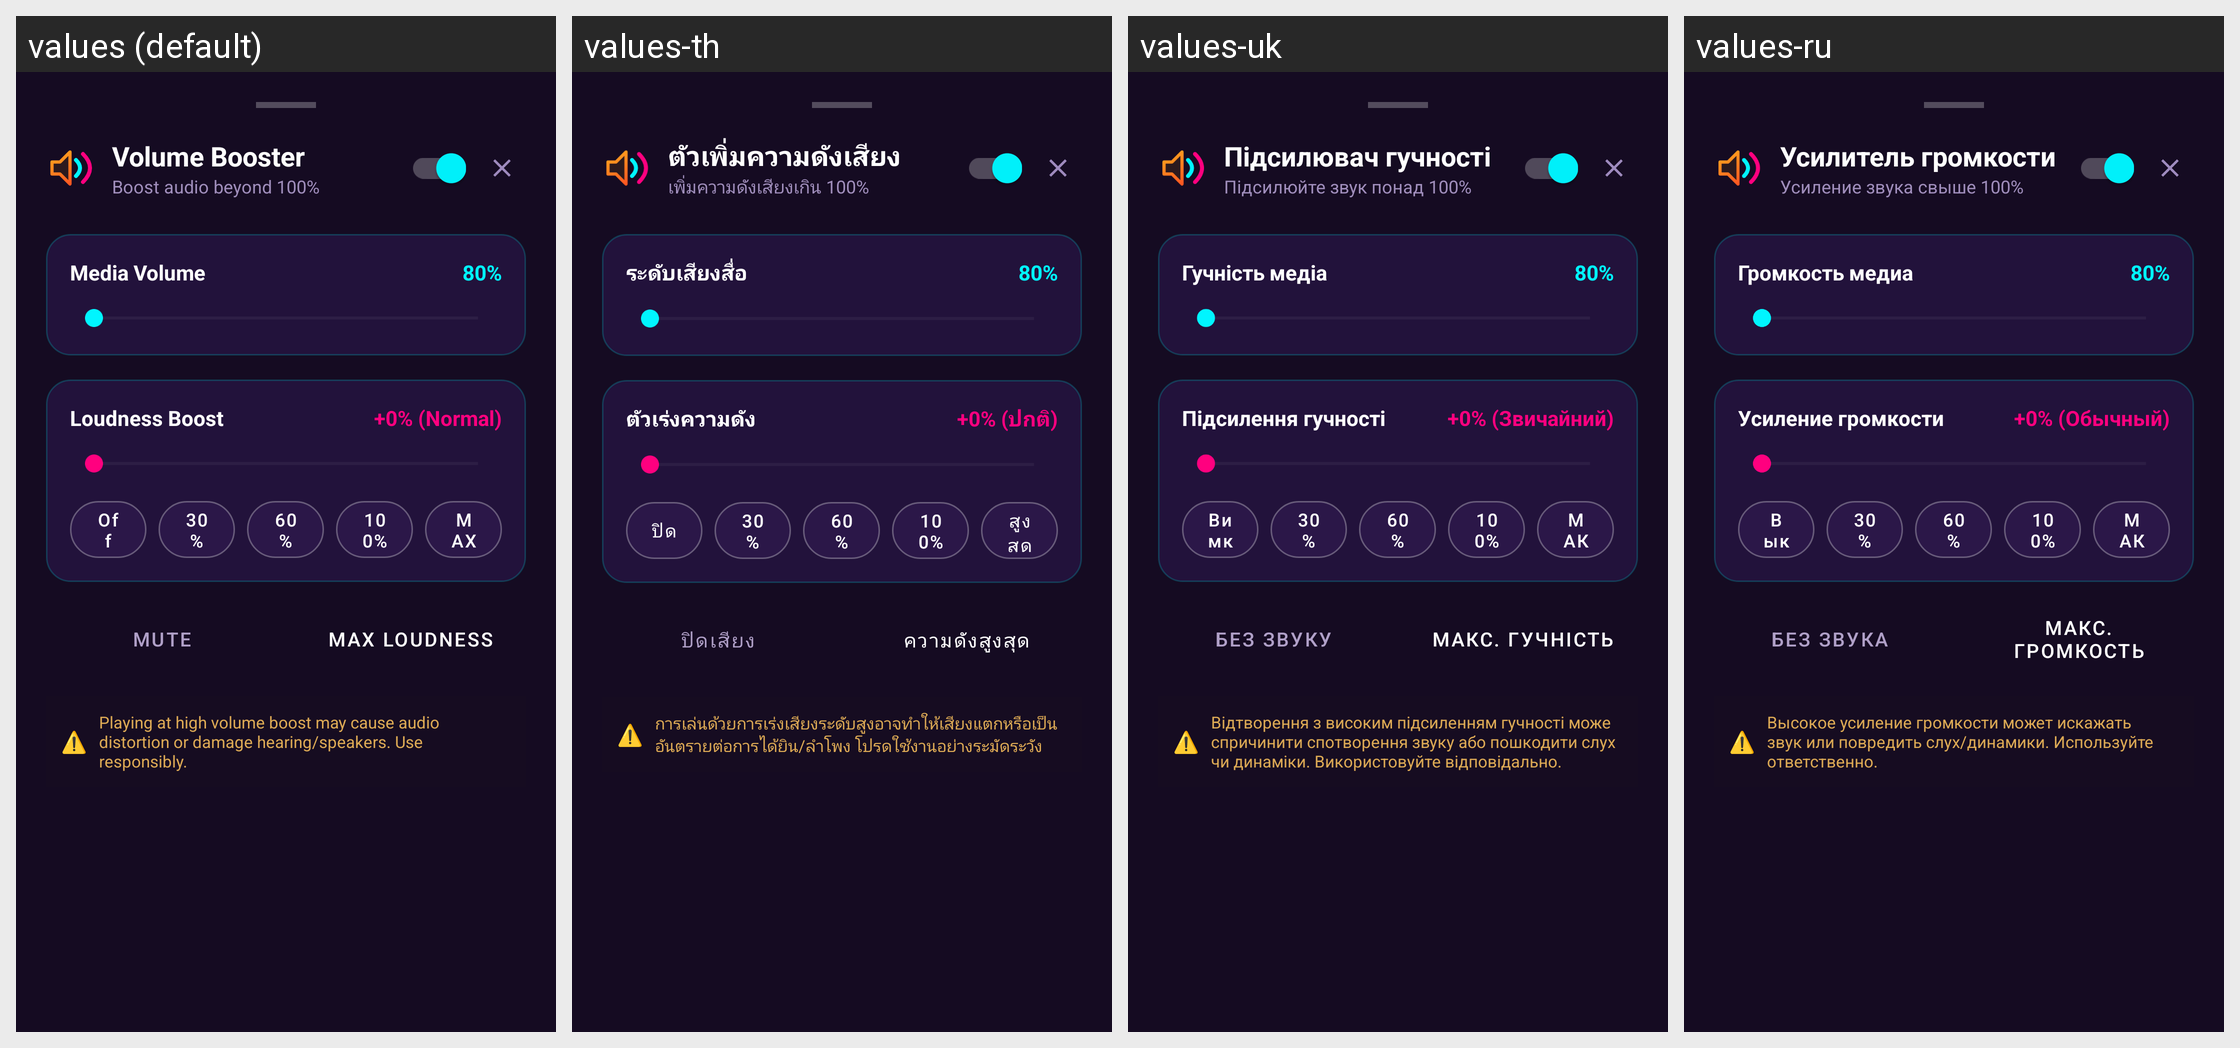

This grid shows one Android layout under several languages. Give, for every string resource on the screen, its name, the default text and each shown locale's text.
Android screen res/layout/layout_volume_booster.xml rendered under 4 locales, left to right: values (default), values-th, values-uk, values-ru. Device: Nexus 5 (rendered at 1080×1920; each locale shown at half size, 540×960, under a caption strip naming it); theme Theme.MusicPlayerApp.
Other locales in the repository, not shown: values-ar, values-bn, values-cs, values-de, values-es, values-fa, values-fr, values-hi, values-id, values-it, values-ja, values-ko, values-ms, values-pl, values-pt, values-sv, values-tr, values-vi, values-zh-rCN, values-zh-rTW.
Strings drawn on this screen, with the default value and each locale's value (text and hints the layout hard-codes, and strings that could not be matched under every locale, appear in the picture but are not listed):

volume_booster_title
  values: Volume Booster
  values-th: ตัวเพิ่มความดังเสียง
  values-uk: Підсилювач гучності
  values-ru: Усилитель громкости

boost_audio_desc
  values: Boost audio beyond 100%
  values-th: เพิ่มความดังเสียงเกิน 100%
  values-uk: Підсилюйте звук понад 100%
  values-ru: Усиление звука свыше 100%

media_volume
  values: Media Volume
  values-th: ระดับเสียงสื่อ
  values-uk: Гучність медіа
  values-ru: Громкость медиа

loudness_boost
  values: Loudness Boost
  values-th: ตัวเร่งความดัง
  values-uk: Підсилення гучності
  values-ru: Усиление громкости

boost_normal_plus
  values: +0% (Normal)
  values-th: +0% (ปกติ)
  values-uk: +0% (Звичайний)
  values-ru: +0% (Обычный)

status_off
  values: Off
  values-th: ปิด
  values-uk: Вимк.
  values-ru: Выкл

boost_max_label
  values: MAX
  values-th: สูงสุด
  values-uk: МАКС
  values-ru: МАКС

mute_label
  values: Mute
  values-th: ปิดเสียง
  values-uk: Без звуку
  values-ru: Без звука

max_loudness_label
  values: Max Loudness
  values-th: ความดังสูงสุด
  values-uk: Макс. гучність
  values-ru: Макс. громкость

booster_warning
  values: Playing at high volume boost may cause audio distortion or damage hearing/speakers. Use responsibly.
  values-th: การเล่นด้วยการเร่งเสียงระดับสูงอาจทำให้เสียงแตกหรือเป็นอันตรายต่อการได้ยิน/ลำโพง โปรดใช้งานอย่างระมัดระวัง
  values-uk: Відтворення з високим підсиленням гучності може спричинити спотворення звуку або пошкодити слух чи динаміки. Використовуйте відповідально.
  values-ru: Высокое усиление громкости может искажать звук или повредить слух/динамики. Используйте ответственно.
